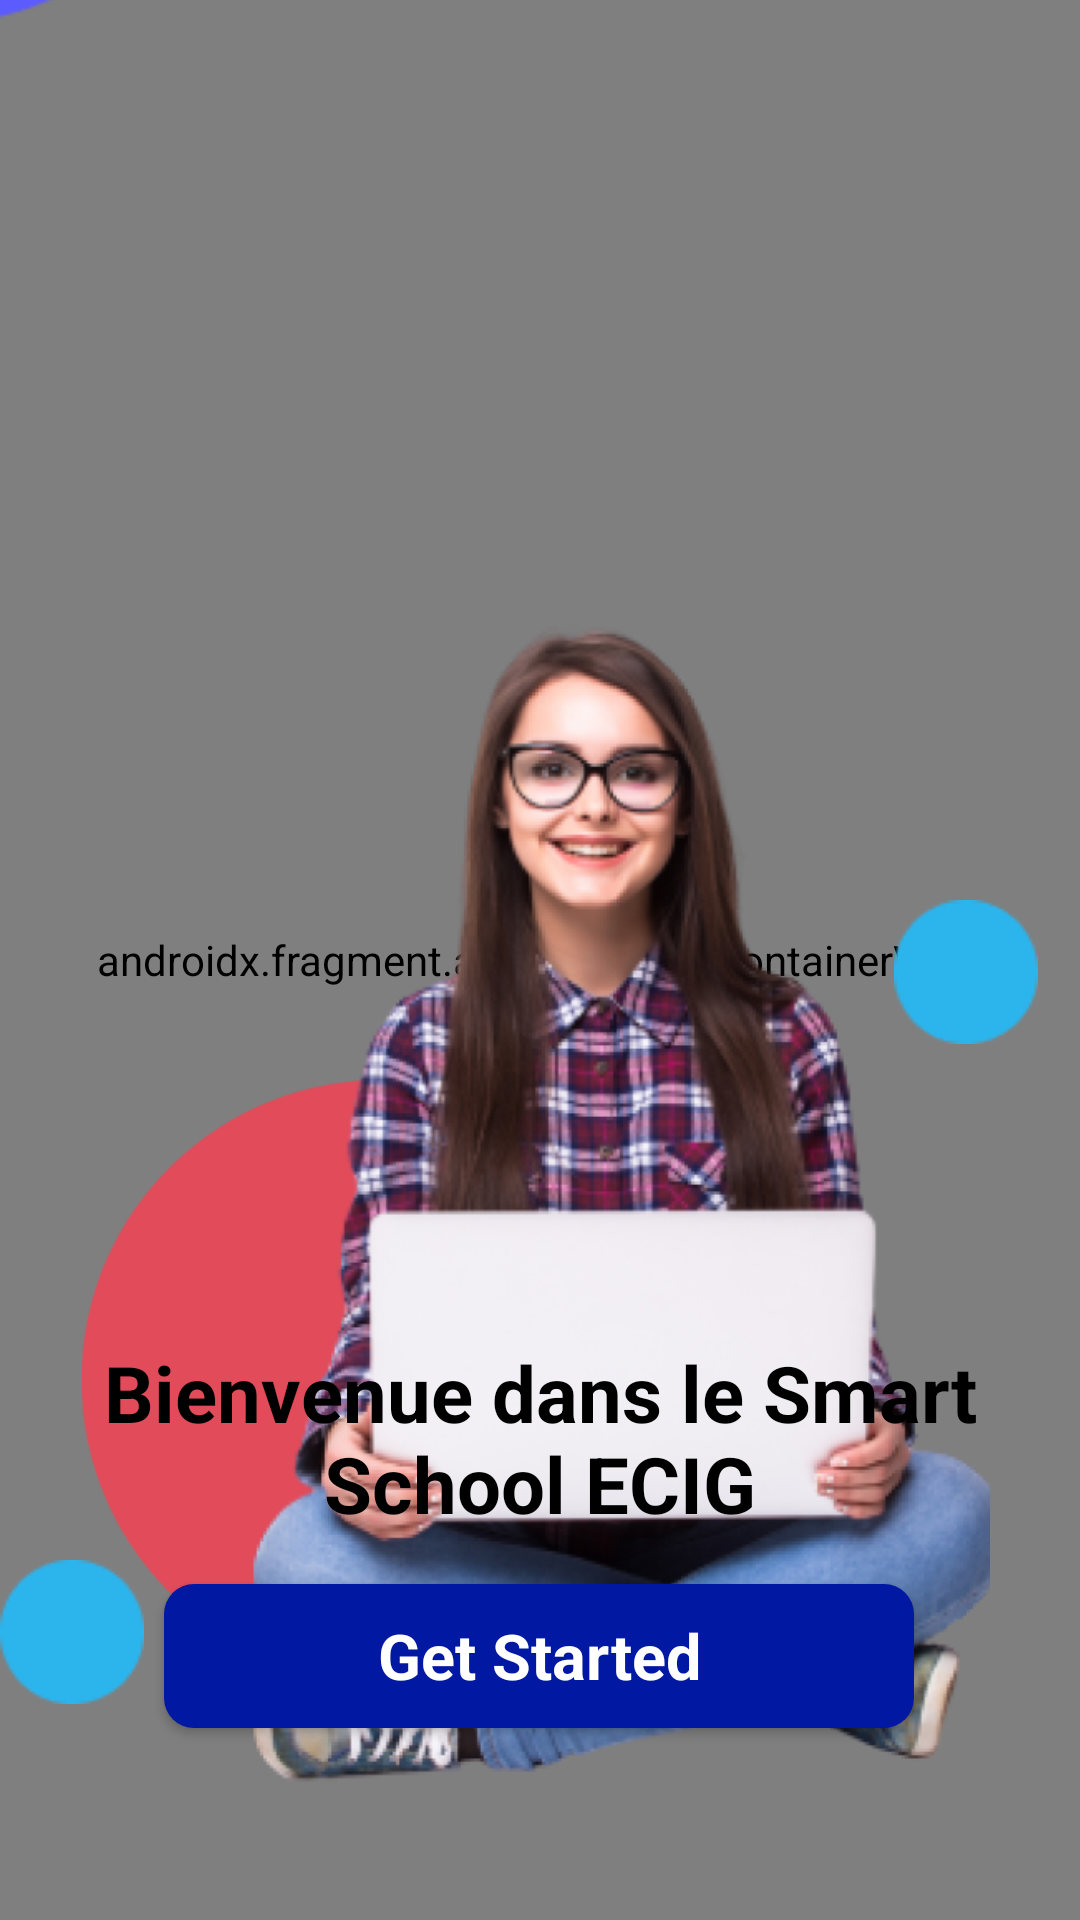

Layout XML and referenced resources for this Android screen:
<!-- AndroidManifest.xml: application theme Theme.AppEcig -->
<!-- res/layout/activity_main.xml -->
<?xml version="1.0" encoding="utf-8"?>
<androidx.constraintlayout.widget.ConstraintLayout xmlns:android="http://schemas.android.com/apk/res/android"
    xmlns:app="http://schemas.android.com/apk/res-auto"
    xmlns:tools="http://schemas.android.com/tools"
    android:layout_width="match_parent"
    android:layout_height="match_parent"
    tools:context=".MainActivity">
    <androidx.fragment.app.FragmentContainerView
        android:id="@+id/introNavHost"
        android:name="androidx.navigation.fragment.NavHostFragment"
        android:layout_width="match_parent"
        android:layout_height="match_parent"
        app:defaultNavHost="true"
        app:navGraph="@navigation/my_nav"
        app:layout_constraintBottom_toBottomOf="parent"
        app:layout_constraintEnd_toEndOf="parent"
        app:layout_constraintTop_toTopOf="parent"
        app:layout_constraintStart_toStartOf="parent"/>


    <ImageView
        android:id="@+id/circleblue"
        android:layout_width="wrap_content"
        android:layout_height="wrap_content"
        android:layout_marginBottom="632dp"
        android:src="@drawable/circelpurpal"
        app:layout_constraintBottom_toBottomOf="parent"
        app:layout_constraintEnd_toEndOf="parent"
        app:layout_constraintHorizontal_bias="0.0"
        app:layout_constraintStart_toStartOf="parent" />

    <ImageView
        android:id="@+id/circleid"
        android:layout_width="wrap_content"
        android:layout_height="200dp"
        android:layout_marginStart="60dp"
        android:layout_marginTop="360dp"
        android:layout_marginEnd="50dp"
        android:src="@drawable/circelrouge"
        app:layout_constraintEnd_toEndOf="parent"
        app:layout_constraintEnd_toStartOf="@+id/circlebluemini"
        app:layout_constraintHorizontal_bias="0.658"
        app:layout_constraintStart_toEndOf="@+id/circlebluemini1"
        app:layout_constraintStart_toStartOf="parent"
        app:layout_constraintTop_toTopOf="@+id/introNavHost" />

    <ImageView
        android:id="@+id/circleyellow"
        android:layout_width="wrap_content"
        android:layout_height="80dp"
        android:layout_marginTop="36dp"
        android:src="@drawable/circleyellow"
        app:layout_constraintStart_toEndOf="@+id/imageView"
        app:layout_constraintTop_toTopOf="parent" />

    <ImageView
        android:id="@+id/imageView"
        android:layout_width="250dp"
        android:layout_height="440dp"
        android:layout_gravity="center"
        android:layout_marginStart="80dp"
        android:layout_marginTop="176dp"
        android:scaleType="centerCrop"
        app:layout_constraintStart_toStartOf="parent"
        app:layout_constraintTop_toTopOf="parent"
        app:srcCompat="@drawable/girl" />

    <ImageView
        android:id="@+id/circlebluemini"
        android:layout_width="wrap_content"
        android:layout_height="wrap_content"
        android:layout_marginTop="300dp"
        android:src="@drawable/circlebluemini"
        app:layout_constraintEnd_toEndOf="parent"
        app:layout_constraintHorizontal_bias="0.955"
        app:layout_constraintStart_toStartOf="parent"
        app:layout_constraintTop_toTopOf="parent" />

    <ImageView
        android:id="@+id/circlebluemini1"
        android:layout_width="wrap_content"
        android:layout_height="0dp"
        android:layout_marginTop="520dp"
        android:src="@drawable/circlebluemini"
        app:layout_constraintEnd_toEndOf="parent"
        app:layout_constraintHorizontal_bias="0.0"
        app:layout_constraintStart_toStartOf="parent"
        app:layout_constraintTop_toTopOf="@+id/introNavHost" />

    <TextView
        android:id="@+id/welcom"
        android:layout_width="0dp"
        android:layout_height="wrap_content"
        android:layout_marginBottom="128dp"
        android:text="Bienvenue dans le Smart School ECIG"
        android:textAlignment="center"
        android:textColor="@color/black"
        android:textSize="26dp"
        android:textStyle="bold"
        app:layout_constraintBottom_toBottomOf="@+id/introNavHost"
        app:layout_constraintEnd_toEndOf="parent"
        app:layout_constraintHorizontal_bias="0.0"
        app:layout_constraintStart_toStartOf="parent" />

    <androidx.appcompat.widget.AppCompatButton
        android:id="@+id/introBtn"
        style="@android:style/Widget.Button"
        android:layout_width="250dp"
        android:layout_height="wrap_content"
        android:layout_marginBottom="64dp"
        android:background="@drawable/background_blue"
        android:text="Get Started"
        android:textColor="@color/white"
        android:textSize="21sp"
        android:textStyle="bold"
        app:layout_constraintBottom_toBottomOf="parent"
        app:layout_constraintEnd_toEndOf="parent"
        app:layout_constraintHorizontal_bias="0.496"
        app:layout_constraintStart_toStartOf="parent" />


</androidx.constraintlayout.widget.ConstraintLayout>
<!-- resources referenced by this layout -->
<resources>
  <color name="black">#FF000000</color>
  <color name="white">#FFFFFFFF</color>
  <!-- drawable background_blue (drawable) -->
  <?xml version="1.0" encoding="utf-8"?>
  <selector xmlns:android="http://schemas.android.com/apk/res/android">
  <item>
      <shape android:shape="rectangle">
          <corners android:radius="10dp"/>
          <solid android:color="#0018A2"/>
      </shape>
  </item>
  
  </selector>
  <!-- drawable circelpurpal: png bitmap (drawable, 1467 bytes) -->
  <!-- drawable circelrouge: png bitmap (drawable, 4288 bytes) -->
  <!-- drawable circlebluemini: png bitmap (drawable, 589 bytes) -->
  <!-- drawable circleyellow: png bitmap (drawable, 2882 bytes) -->
  <!-- drawable girl: png bitmap (drawable, 405808 bytes) -->
  <style name="Theme.AppEcig" parent="Base.Theme.AppEcig" />
  <style name="Base.Theme.AppEcig" parent="Theme.Material3.DayNight.NoActionBar">
          
          
      </style>
</resources>
